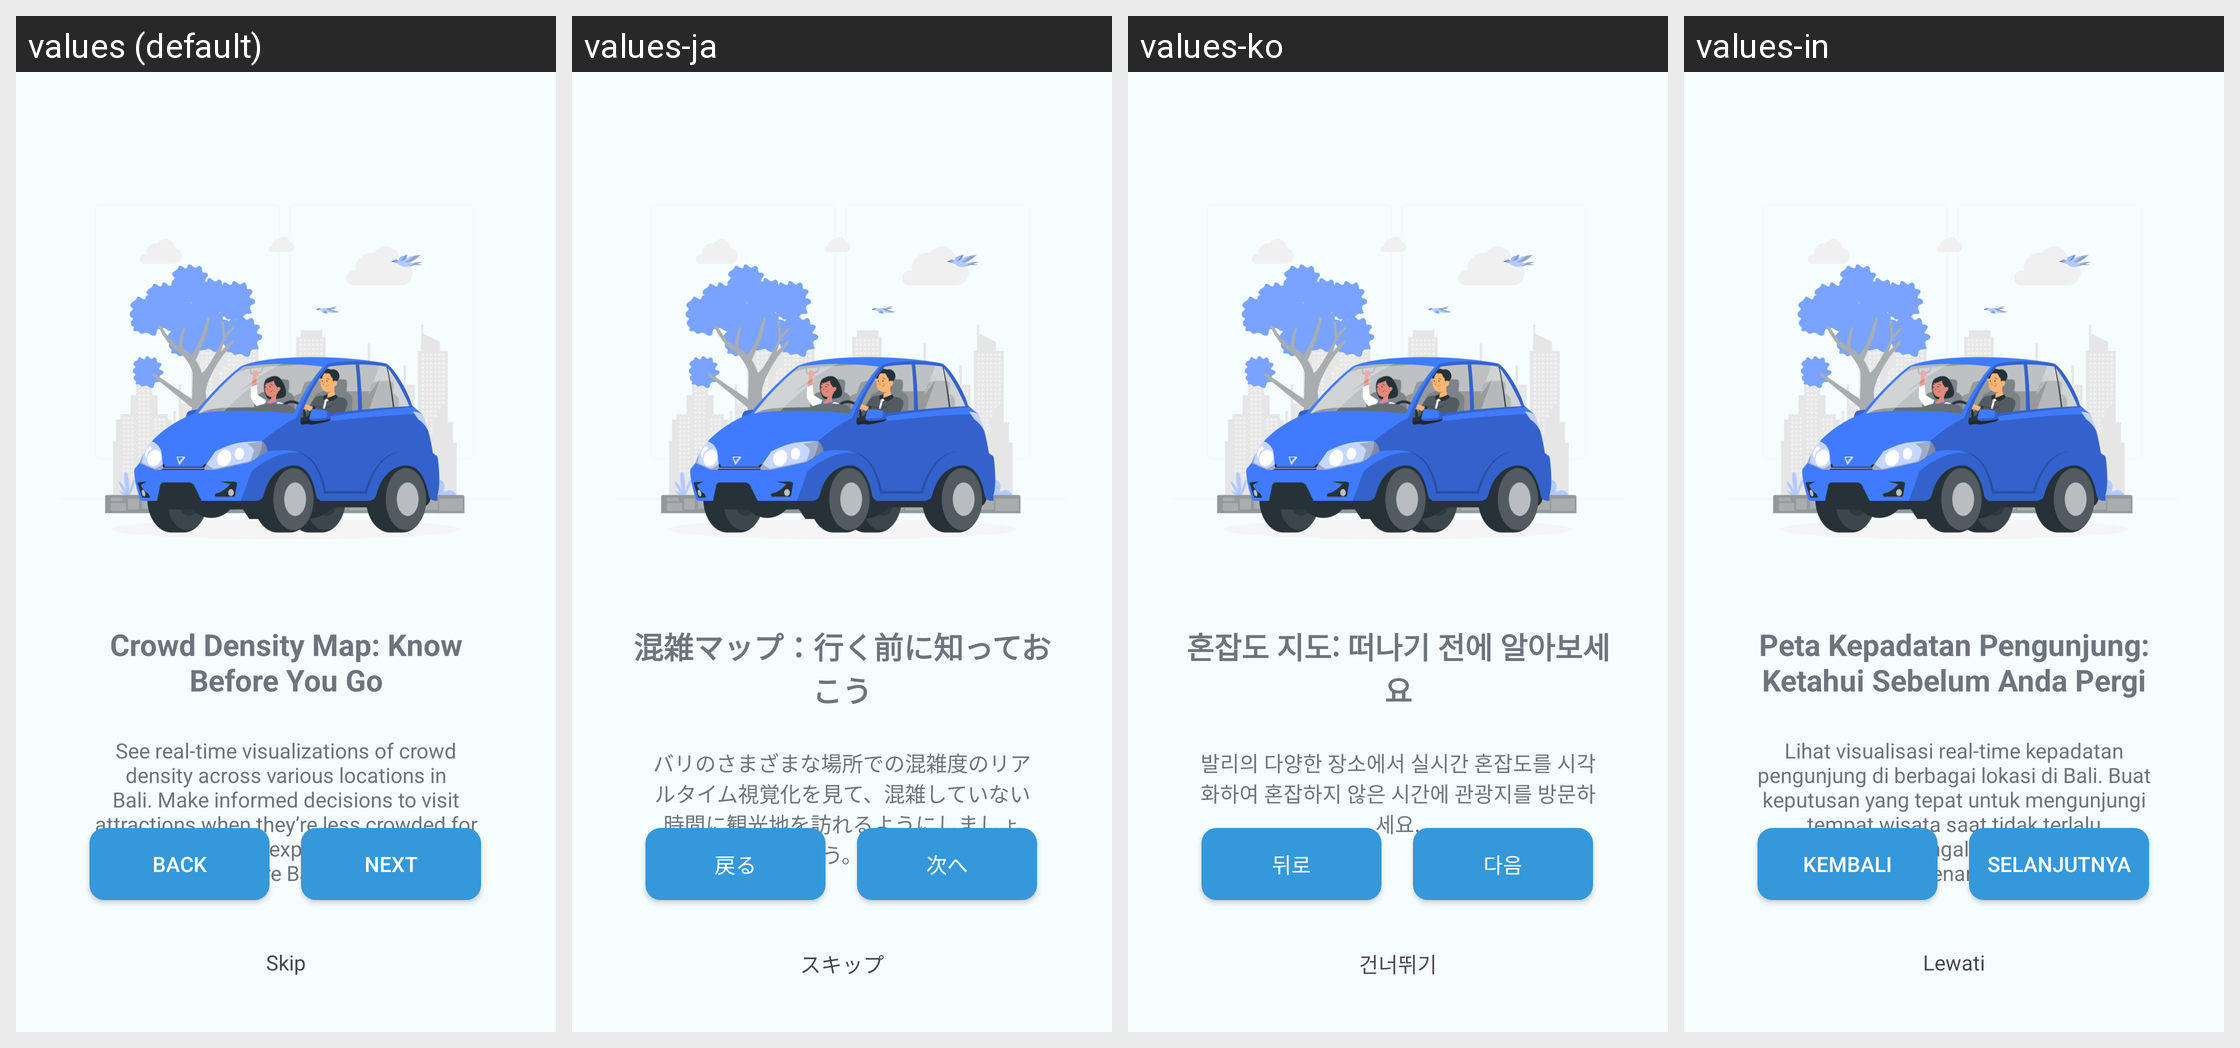

Here is an Android app screen in its default locale and in the app's own translations. Write out the translated-string differences for the strings that appear on this screen.
Android screen res/layout/fragment_third_screen.xml rendered under 4 locales, left to right: values (default), values-ja, values-ko, values-in. Device: Nexus 5 (rendered at 1080×1920; each locale shown at half size, 540×960, under a caption strip naming it); theme Theme.CrowdWiseBali.
Strings drawn on this screen, with the default value and each locale's value (text and hints the layout hard-codes, and strings that could not be matched under every locale, appear in the picture but are not listed):

title_three_splash
  values: Crowd Density Map: Know Before You Go
  values-ja: 混雑マップ：行く前に知っておこう
  values-ko: 혼잡도 지도: 떠나기 전에 알아보세요
  values-in: Peta Kepadatan Pengunjung: Ketahui Sebelum Anda Pergi

text_three_splash
  values: See real-time visualizations of crowd density across various locations in Bali. Make informed decisions to visit attractions when they’re less crowded for a more enjoyable experience. Avoid the rush and explore Bali comfortably!
  values-ja: バリのさまざまな場所での混雑度のリアルタイム視覚化を見て、混雑していない時間に観光地を訪れるようにしましょう。
  values-ko: 발리의 다양한 장소에서 실시간 혼잡도를 시각화하여 혼잡하지 않은 시간에 관광지를 방문하세요.
  values-in: Lihat visualisasi real-time kepadatan pengunjung di berbagai lokasi di Bali. Buat keputusan yang tepat untuk mengunjungi tempat wisata saat tidak terlalu ramai, untuk pengalaman yang lebih menyenangkan.

button_next
  values: Next
  values-ja: 次へ
  values-ko: 다음
  values-in: Selanjutnya

button_back
  values: Back
  values-ja: 戻る
  values-ko: 뒤로
  values-in: Kembali

button_skip
  values: Skip
  values-ja: スキップ
  values-ko: 건너뛰기
  values-in: Lewati
